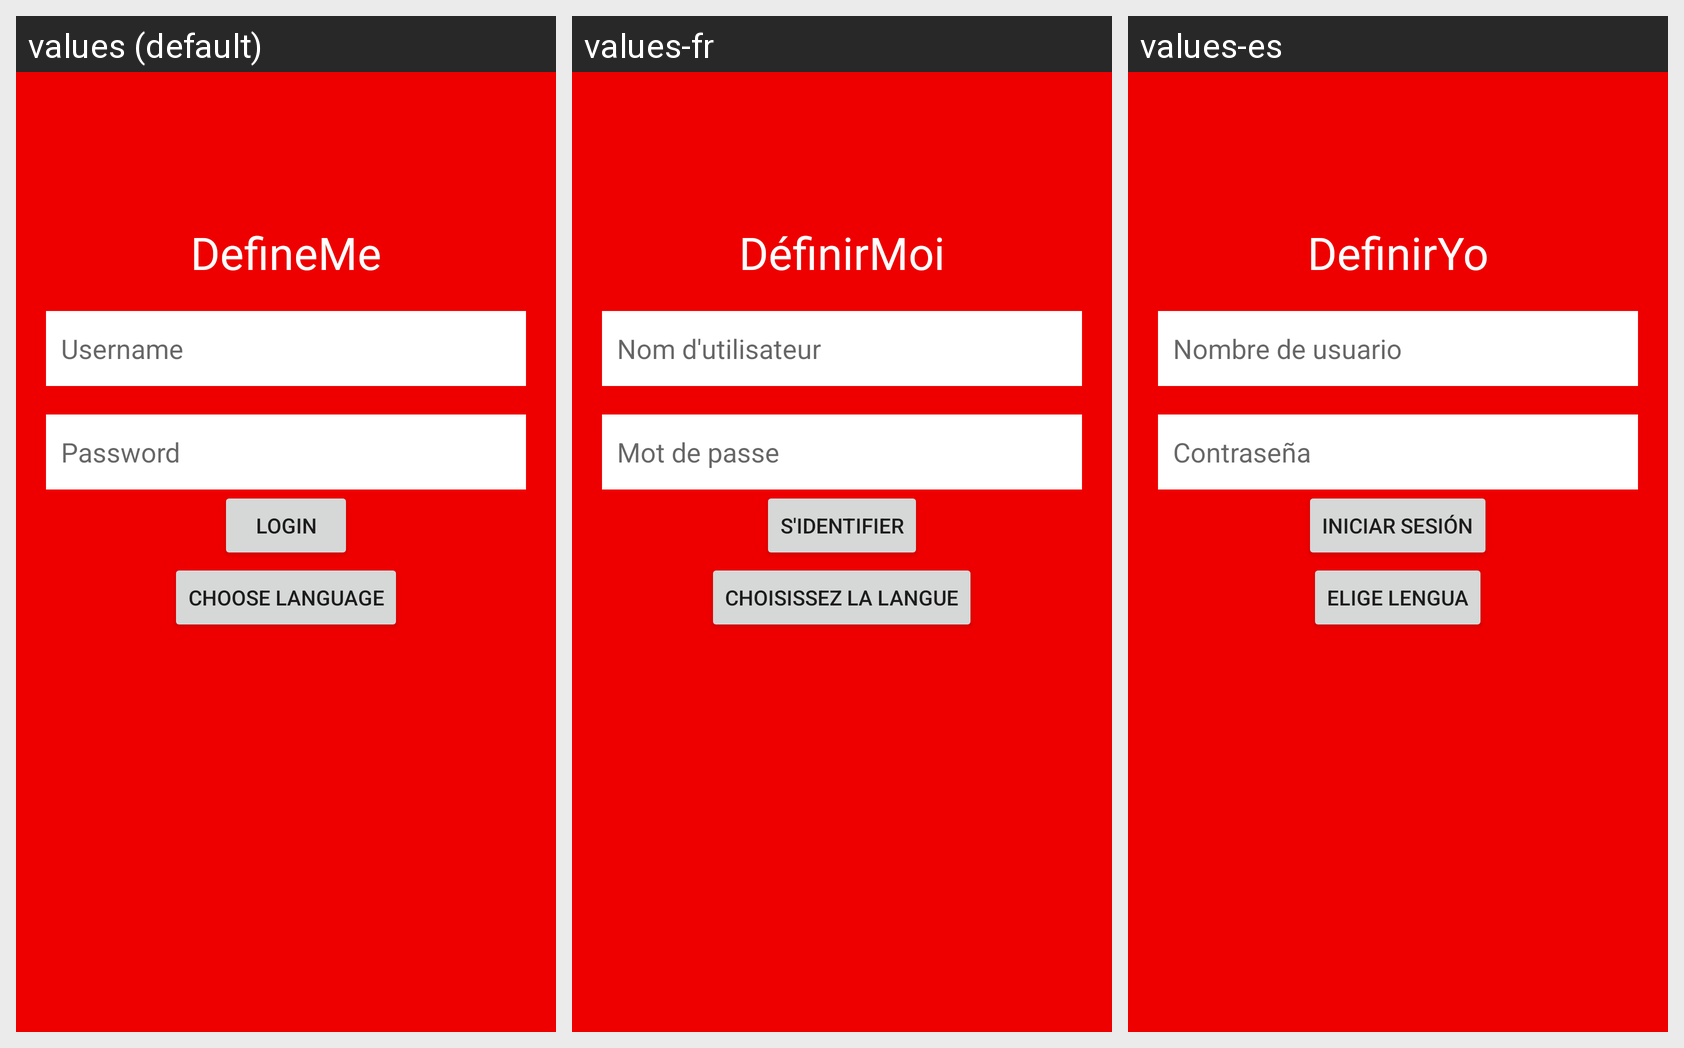

The Android screen below is rendered under several locales of the same app. Produce the string resources it draws, with the default and per-locale values.
Android screen res/layout/activity_main.xml rendered under 3 locales, left to right: values (default), values-fr, values-es. Device: Nexus 5 (rendered at 1080×1920; each locale shown at half size, 540×960, under a caption strip naming it); theme AppTheme.
Strings drawn on this screen, with the default value and each locale's value (text and hints the layout hard-codes appear in the picture but are not listed):

app_name
  values: DefineMe
  values-fr: DéfinirMoi
  values-es: DefinirYo

username
  values: Username
  values-fr: Nom d'utilisateur
  values-es: Nombre de usuario

password
  values: Password
  values-fr: Mot de passe
  values-es: Contraseña

login
  values: Login
  values-fr: S'identifier
  values-es: Iniciar sesión

choose_language
  values: Choose Language
  values-fr: Choisissez la langue
  values-es: Elige lengua
